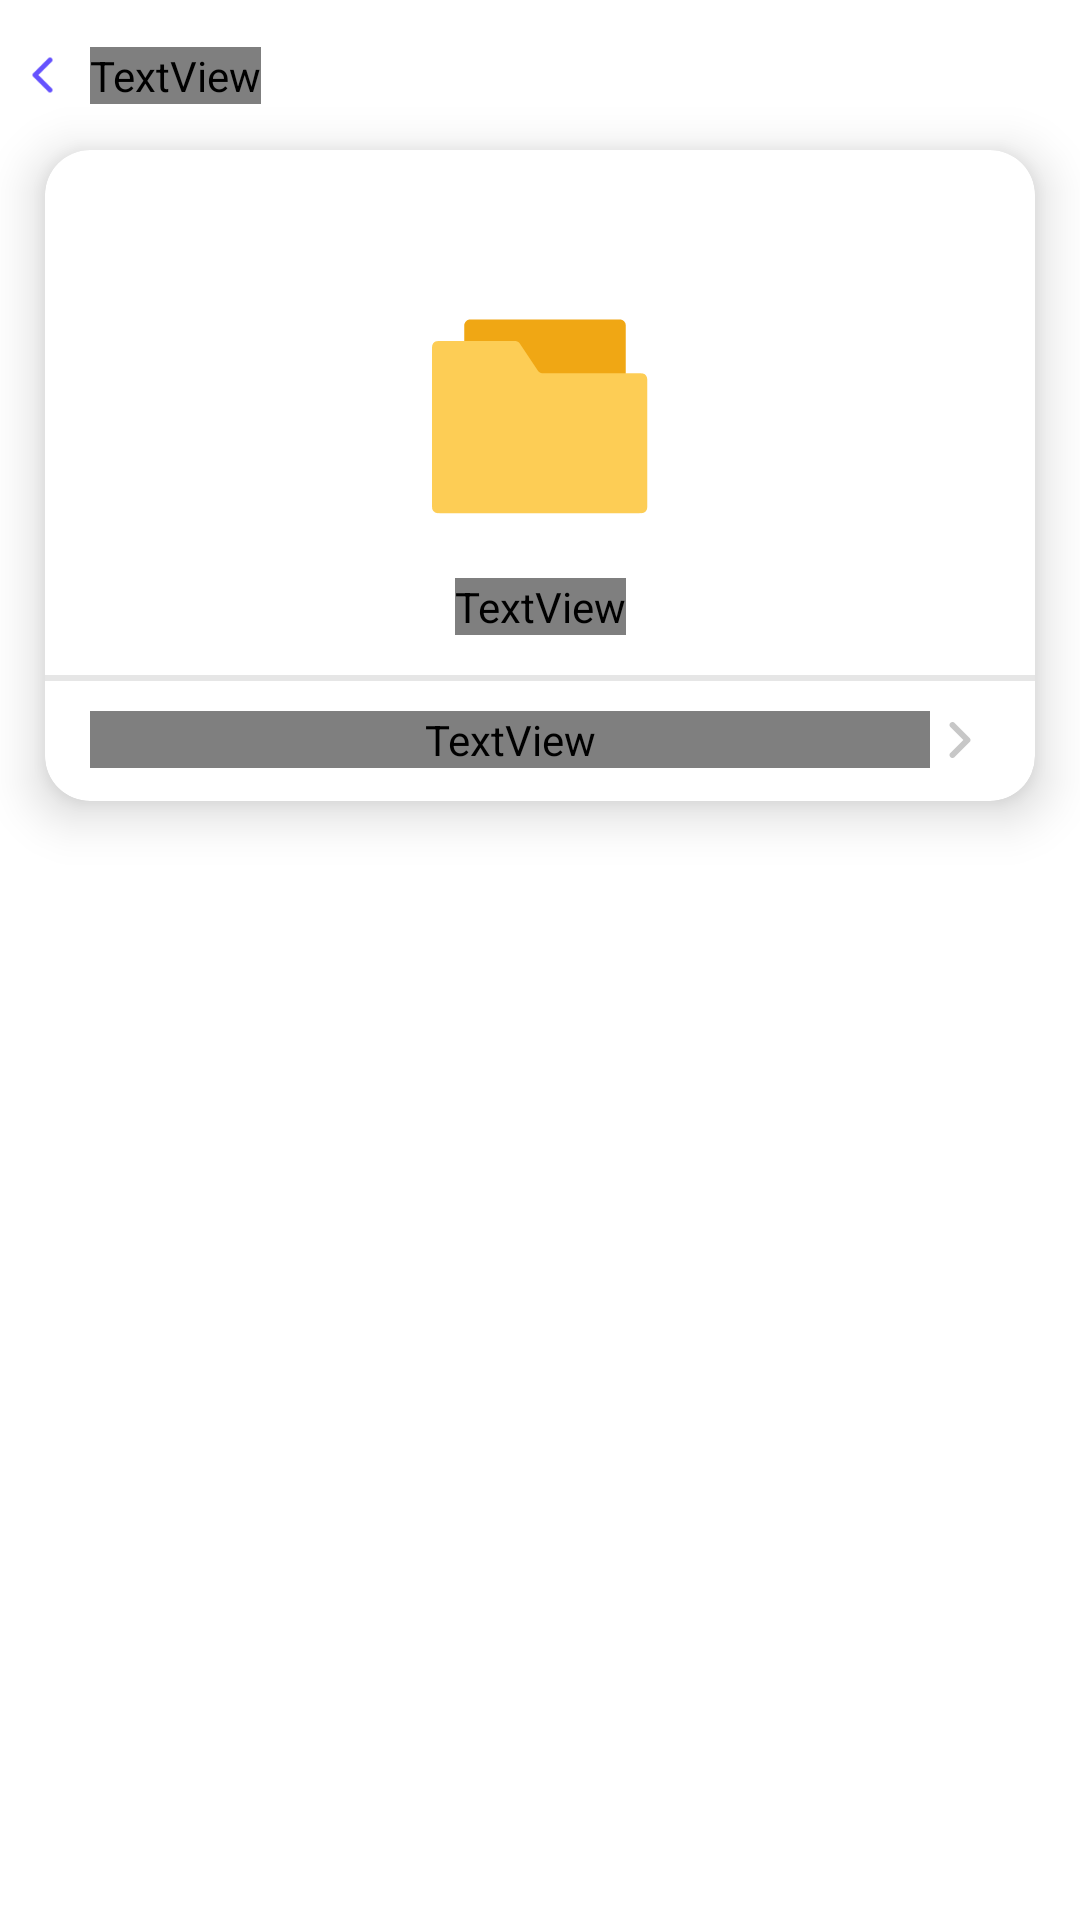

The Android layout XML behind this screen, and the referenced resources:
<!-- AndroidManifest.xml: application theme Theme.FileManager -->
<!-- res/layout/verion.xml -->
<?xml version="1.0" encoding="utf-8"?>
<layout xmlns:android="http://schemas.android.com/apk/res/android"
    xmlns:app="http://schemas.android.com/apk/res-auto">

    <data>

    </data>

    <androidx.constraintlayout.widget.ConstraintLayout
        android:layout_width="match_parent"
        android:layout_height="match_parent">


        <ImageView
            android:id="@+id/im_Back"
            android:layout_width="20dp"
            android:layout_height="20dp"
            android:layout_marginStart="10dp"
            android:layout_marginTop="15dp"
            android:src="@drawable/ic_back"
            app:layout_constraintLeft_toLeftOf="parent"
            app:layout_constraintTop_toTopOf="parent" />

        <TextView
            android:id="@+id/tv_version"
            android:layout_width="wrap_content"
            android:layout_height="wrap_content"
            android:fontFamily="@font/roboto_medium"
            android:text="@string/folder"
            android:textColor="#1B252D"
            android:textSize="16sp"
            android:textStyle="bold"
            app:layout_constraintBottom_toBottomOf="@+id/im_Back"
            app:layout_constraintLeft_toRightOf="@+id/im_Back"
            app:layout_constraintTop_toTopOf="@+id/im_Back" />

        <androidx.cardview.widget.CardView

            android:layout_width="match_parent"
            android:layout_height="0dp"
            android:layout_margin="15dp"
            app:cardCornerRadius="15dp"
            app:cardElevation="10dp"
            app:layout_constraintDimensionRatio="152:100"
            app:layout_constraintLeft_toLeftOf="parent"
            app:layout_constraintRight_toRightOf="parent"
            app:layout_constraintTop_toBottomOf="@id/im_Back">

            <androidx.constraintlayout.widget.ConstraintLayout
                android:layout_width="match_parent"
                android:layout_height="match_parent">

                <ImageView
                    android:id="@+id/im_file"
                    android:layout_width="wrap_content"
                    android:layout_height="wrap_content"
                    android:src="@drawable/ic_file"
                    app:layout_constraintBottom_toTopOf="@+id/guideline"
                    app:layout_constraintLeft_toLeftOf="parent"
                    app:layout_constraintRight_toRightOf="parent"
                    app:layout_constraintTop_toTopOf="parent" />

                <TextView
                    android:id="@+id/tv_version_app"
                    android:layout_width="wrap_content"
                    android:layout_height="wrap_content"
                    android:fontFamily="@font/roboto_regular"
                    android:text="V1-210553"
                    android:textSize="12sp"
                    android:textStyle="bold"
                    app:layout_constraintBottom_toTopOf="@+id/guideline"
                    app:layout_constraintLeft_toLeftOf="parent"
                    app:layout_constraintRight_toRightOf="parent"
                    app:layout_constraintTop_toBottomOf="@+id/im_file" />

                <androidx.constraintlayout.widget.Guideline
                    android:id="@+id/guideline"
                    android:layout_width="match_parent"
                    android:layout_height="0dp"
                    android:backgroundTint="@color/black"
                    android:orientation="horizontal"
                    app:layout_constraintGuide_begin="176dp" />

                <TextView
                    android:id="@+id/tv_check_update"
                    android:layout_width="0dp"
                    android:layout_height="wrap_content"
                    android:textColor="#6552FE"
                    android:text="Check for update"
                    app:layout_constraintLeft_toLeftOf="parent"
                    app:layout_constraintTop_toBottomOf="@id/guideline"
                    app:layout_constraintBottom_toBottomOf="parent"
                    android:fontFamily="@font/roboto_regular"
                    android:layout_marginStart="15dp"
                    app:layout_constraintRight_toLeftOf="@+id/chevron_right"
                    />
                <ImageView
                    android:id="@+id/chevron_right"
                    android:layout_width="wrap_content"
                    android:layout_height="wrap_content"
                    android:src="@drawable/chevron_right"
                    app:layout_constraintRight_toRightOf="parent"
                    app:layout_constraintBottom_toBottomOf="parent"
                    app:layout_constraintTop_toBottomOf="@id/guideline"
                    app:layout_constraintLeft_toRightOf="@id/tv_check_update"
                    android:layout_marginEnd="15dp"
                    />

                <View
                    android:layout_width="match_parent"
                    android:layout_height="2dp"
                    app:layout_constraintTop_toTopOf="@id/guideline"
                    app:layout_constraintBottom_toBottomOf="@id/guideline"
                    android:background="#E6E6E6"
                    />
            </androidx.constraintlayout.widget.ConstraintLayout>


        </androidx.cardview.widget.CardView>
    </androidx.constraintlayout.widget.ConstraintLayout>
</layout>
<!-- resources referenced by this layout -->
<resources>
  <color name="black">#FF000000</color>
  <!-- drawable chevron_right: png bitmap (drawable-xxhdpi, 477 bytes) -->
  <!-- drawable ic_back: png bitmap (drawable-xxhdpi, 491 bytes) -->
  <!-- drawable ic_file: png bitmap (drawable-xxhdpi, 1382 bytes) -->
  <string name="folder">Folder</string>
  <style name="Theme.FileManager" parent="Theme.MaterialComponents.DayNight.NoActionBar">
          
          <item name="colorPrimary">@color/purple_500</item>
          <item name="colorPrimaryVariant">@color/purple_700</item>
          <item name="colorOnPrimary">@color/white</item>
          
          <item name="colorSecondary">@color/teal_200</item>
          <item name="colorSecondaryVariant">@color/teal_700</item>
          <item name="colorOnSecondary">@color/black</item>
          
          <item name="android:statusBarColor">#00000000</item>
          <item name="android:windowLightStatusBar" tools:targetApi="m">true</item>
          <item name="android:textColor">@color/white</item>
          <item name="android:forceDarkAllowed" tools:targetApi="q">false</item>
          <item name="android:windowBackground">@color/white</item>
          <item name="android:windowEnableSplitTouch">false</item>
          <item name="android:splitMotionEvents">false</item>     
      </style>
  <color name="purple_500">#FF6200EE</color>
  <color name="purple_700">#FF3700B3</color>
  <color name="white">#FFFFFFFF</color>
  
  
      //custom shadow
  <color name="teal_200">#FF03DAC5</color>
  <color name="teal_700">#FF018786</color>
</resources>
